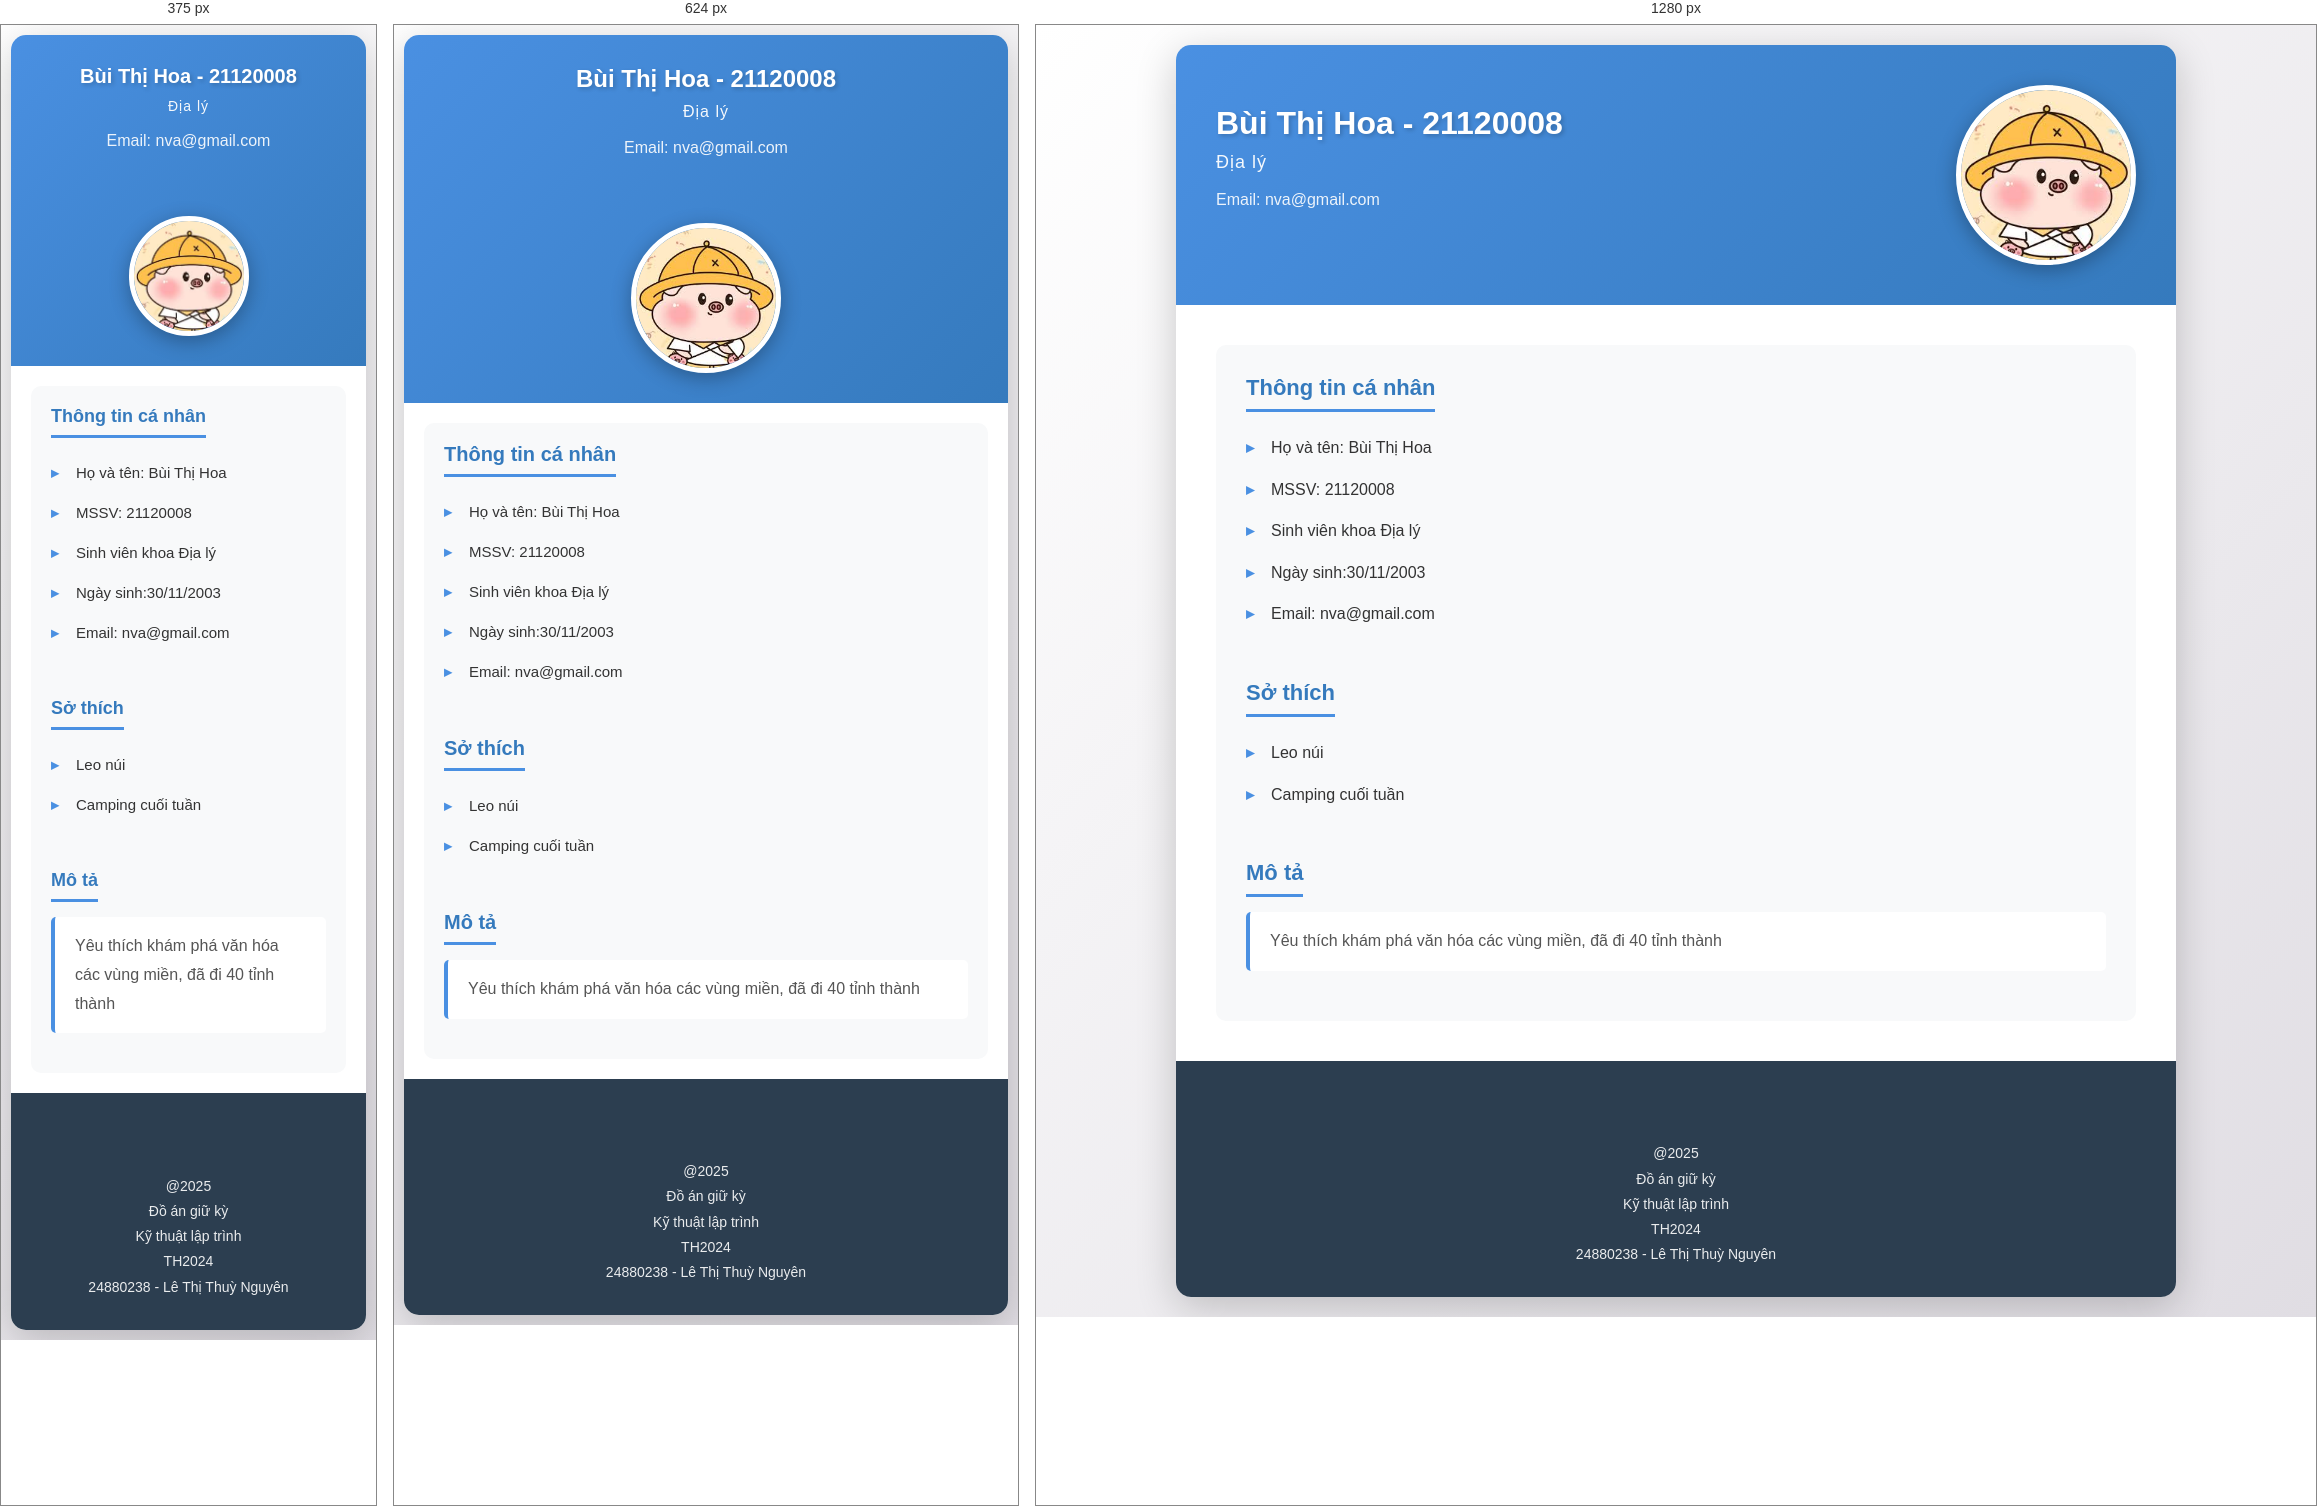
Rendered at 375 px, 624 px and 1280 px, left to right.

<!-- file: 21120008.html -->
<!DOCTYPE html PUBLIC "-//W3C//DTD XHTML 1.0 Transitional//EN" "http://www.w3.org/TR/xhtml1/DTD/xhtml1-transitional.dtd">
<html xmlns="http://www.w3.org/1999/xhtml">
    <head>
        <meta http-equiv="Content-Type" content="text/html; charset=utf-8" />
        <link rel="stylesheet" type="text/css" href="../personal.css" />
        <title>HCMUS - Bùi Thị Hoa</title>
    </head>
    <body>
        <div class="Layout_container">
            
            <!-- Begin Layout MainContents Region -->
            <div class="Layout_MainContents">
                <!-- Begin Below Banner Region -->
                <div class="Personal_Main_Information">
                    <div class="Personal_Location">        
                                                <div class="Personal_FullName">Bùi Thị Hoa - 21120008</div>
                        <div class="Personal_Department">Địa lý</div>
                        <br />
                        <div class="Personal_Phone">
                            Email: nva@gmail.com
                        </div>
                        <br />
                        <br />                   
                    </div>
                    <div class="Personal_HinhcanhanKhung">
                        <img src="../Images/p8.jpeg" alt="Bùi Thị Hoa" class="Personal_Hinhcanhan" />
                    </div>
                </div>
                <!-- End Below Banner Region -->
                <!-- Begin MainContents Region -->
                <div class="MainContain">
                    
                    <!-- Begin Top Region -->
                    <div class="MainContain_Top">
                        
                        <div class="InfoGroup">Thông tin cá nhân</div>
                        <div>
                            <ul class="TextInList">
                                <li>Họ và tên: Bùi Thị Hoa</li>
                                <li>MSSV: 21120008</li>
                                <li>Sinh viên khoa Địa lý</li>
                                <li>Ngày sinh:30/11/2003</li>
                                <li>Email: nva@gmail.com</li>
                            </ul>
                        </div>
                        <div class="InfoGroup">Sở thích</div>
                        <div>
                            <ul class="TextInList">
                                <li>Leo núi</li>
        <li>Camping cuối tuần</li>
        
                            </ul>
                        </div>
                        <div class="InfoGroup">Mô tả</div>
                        <div class="Description">
                            Yêu thích khám phá văn hóa các vùng miền, đã đi 40 tỉnh thành
                        </div>                        
                    </div>
                </div>
            </div>
            
            <!-- Begin Layout Footer -->
            <div class="Layout_Footer">
                <div class="divCopyright">
                    <br />
                                        <br />
                    @2025</br>
                    Đồ án giữ kỳ</br>
                Kỹ thuật lập trình</br>
                TH2024</br>
                24880238 - Lê Thị Thuỳ Nguyên</br>
                </div>
            </div>
            <!-- End Layout Footer -->
        </div>
    </body>
</html>


/* @media block from personal.css */
@media screen and (max-width: 768px) {
    body {
        padding: 10px;
    }

    .Personal_Main_Information {
        padding: 30px 20px;
        text-align: center;
        justify-content: center;
    }

    .Personal_Location {
        min-width: 100%;
    }

    .Personal_FullName {
        font-size: 24px;
    }

    .Personal_Department {
        font-size: 16px;
    }

    .Personal_Hinhcanhan {
        width: 150px;
        height: 150px;
    }

    .MainContain {
        padding: 20px;
    }

    .MainContain_Top {
        padding: 20px;
    }

    .InfoGroup {
        font-size: 20px;
    }

    .TextInList li {
        font-size: 15px;
    }
}

/* @media block from personal.css */
@media screen and (max-width: 480px) {
    .Personal_FullName {
        font-size: 20px;
    }

    .Personal_Department {
        font-size: 14px;
    }

    .Personal_Hinhcanhan {
        width: 120px;
        height: 120px;
    }

    .InfoGroup {
        font-size: 18px;
    }
}